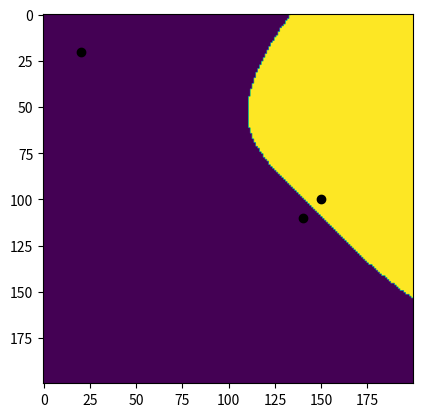

Reproduce this figure in Python.
import numpy as np
import matplotlib.pyplot as plt

paramValues = np.zeros((200,200))

points = [
    ((20, 20), 0.6),
    ((100, 150), 0),
    ((110, 140), 1)
]

distances = np.zeros(len(points))
weights = np.zeros(len(points))
vals = np.zeros(len(points))

for i in range(200):
    for j in range(200):
        for k in range(len(points)):
            distances[k] = (points[k][0][0] - i) ** 2 + (points[k][0][1] - j) ** 2
        if min(distances) < 1:
            for k in range(len(points)):
                weights[k] = 1 if distances[k] < 1 else 0
        else:
            weights = 1 / distances
        weightsSum = np.sum(weights)
        weights /= weightsSum
        vals *= 0
        for k in range(len(points)):
            vals[k] += weights[k] * points[k][1]
        paramValues[i,j] = np.sum(vals)

plt.imshow(paramValues % 1 < 0.5)


for p in points:
    plt.scatter(p[0][1], p[0][0], c='k')
plt.show()

